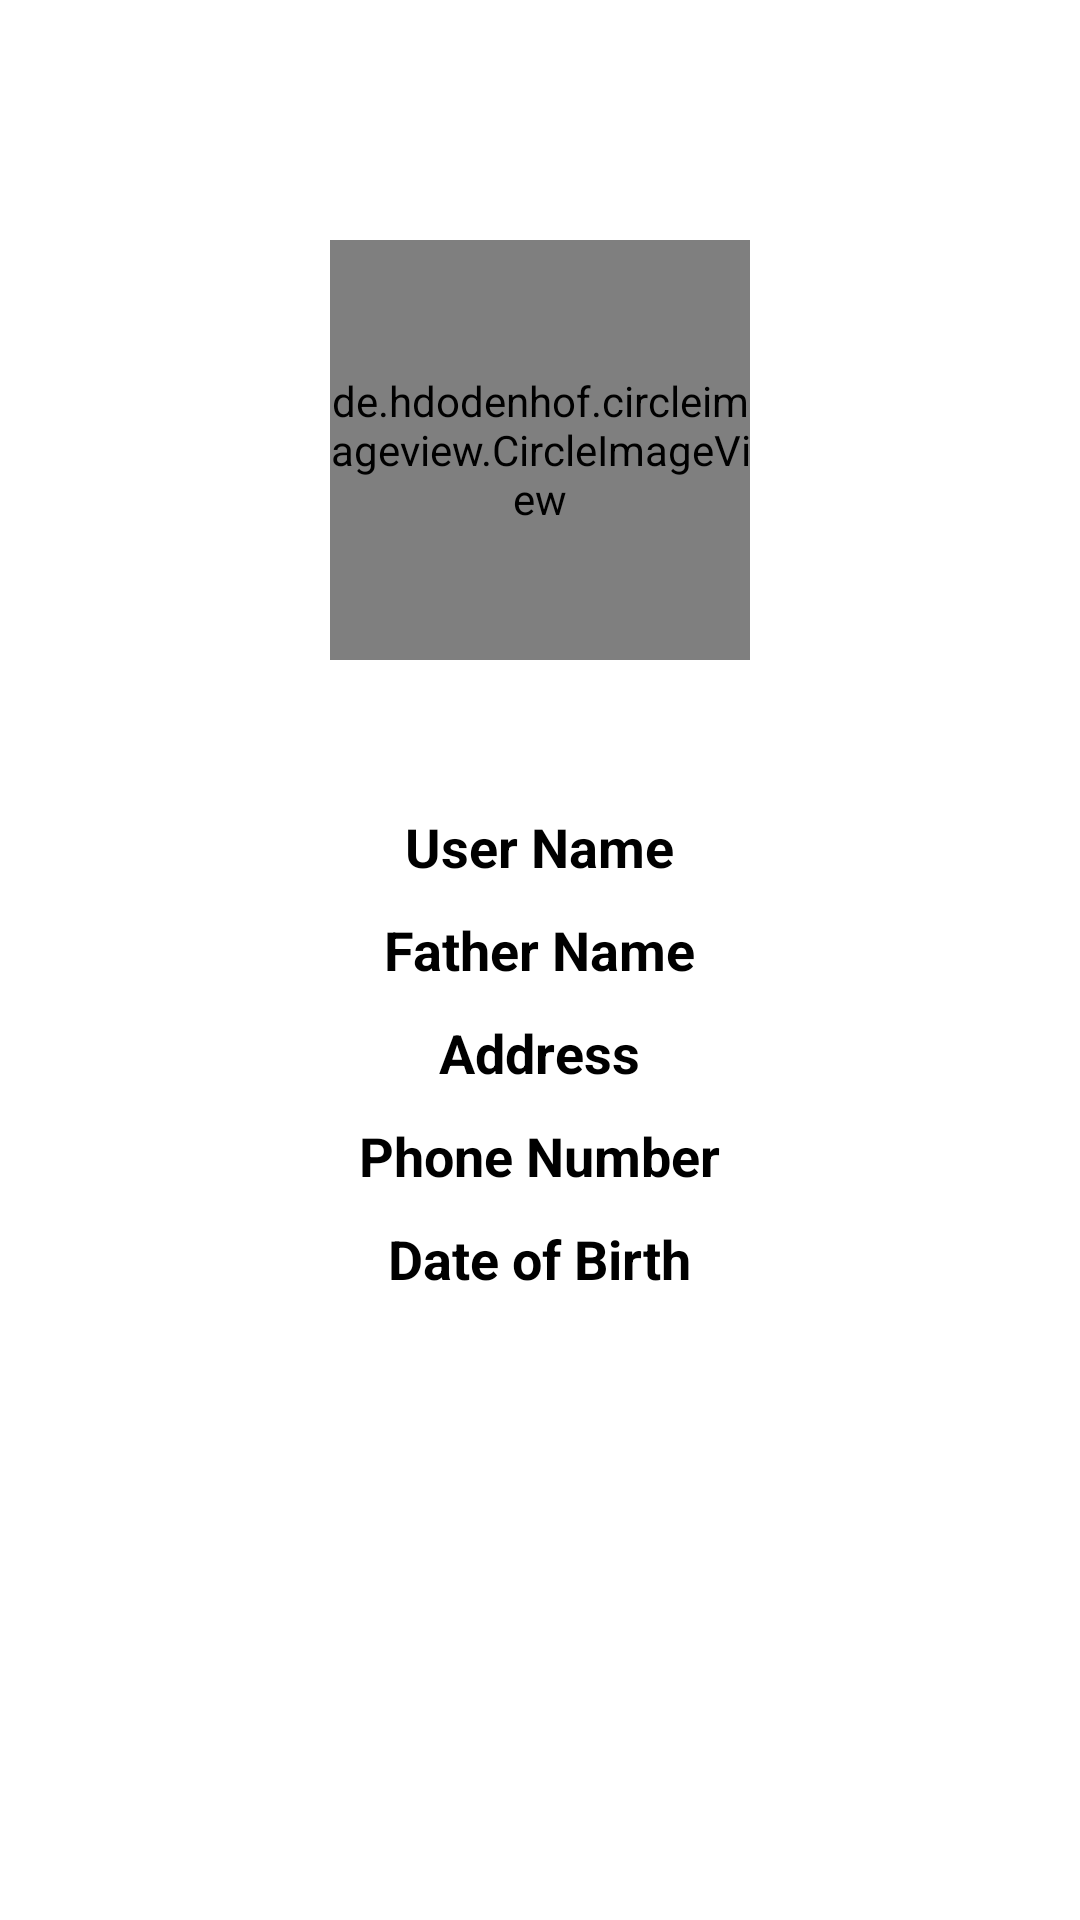

This screen was rendered from an Android layout file. Write that file and the resources it references.
<!-- AndroidManifest.xml: application theme Theme.TechsaCheckin -->
<!-- res/layout/fragment_profile.xml -->
<?xml version="1.0" encoding="utf-8"?>
<RelativeLayout xmlns:android="http://schemas.android.com/apk/res/android"
    xmlns:app="http://schemas.android.com/apk/res-auto"
    xmlns:tools="http://schemas.android.com/tools"
    android:layout_width="match_parent"
    android:layout_height="match_parent"
    tools:context=".UserProfileActivity"
    android:paddingStart="10dp"
    android:paddingEnd="10dp"
    >

    <de.hdodenhof.circleimageview.CircleImageView
        android:id="@+id/imageView"
        android:layout_width="140dp"
        android:layout_height="140dp"
        android:layout_centerHorizontal="true"
        android:layout_marginTop="80dp"
        android:src="@drawable/default_user"
        app:civ_border_width="3dp"
        app:civ_border_color="@color/purple_soothing"
        />


<ImageView
    android:id="@+id/logOutIcon"
    android:layout_width="40dp"
    android:layout_height="40dp"
    android:src="@drawable/ic_baseline_logout_24"
    android:layout_alignParentEnd="true"
    android:layout_alignParentTop="true"
    android:layout_margin="20dp"
    app:tint="@color/purple_soothing" />



    <TextView
        android:id="@+id/personTextView"
        android:layout_centerHorizontal="true"
        android:layout_width="wrap_content"
        android:layout_height="wrap_content"
        android:text="User Name"
        android:textStyle="bold"
        android:layout_below="@id/imageView"
        android:layout_marginStart="10dp"
        android:layout_marginEnd="10dp"
        android:layout_marginTop="50dp"
        android:textSize="18sp"
        android:textColor="@color/black"
        />

    <TextView
        android:id="@+id/fatherTextView"
        android:layout_centerHorizontal="true"
        android:layout_width="wrap_content"
        android:layout_height="wrap_content"
        android:layout_below="@id/personTextView"
        android:layout_marginStart="10dp"
        android:layout_marginEnd="10dp"
        android:layout_marginTop="10dp"
        android:textSize="18sp"
        android:textStyle="bold"
        android:text="Father Name"
        android:textColor="@color/black"
        />

    <TextView
        android:id="@+id/addressTextView"
        android:layout_centerHorizontal="true"
        android:layout_width="wrap_content"
        android:layout_height="wrap_content"
        android:layout_below="@id/fatherTextView"
        android:layout_marginTop="10dp"
        android:layout_marginStart="10dp"
        android:layout_marginEnd="10dp"
        android:textSize="18sp"
        android:textStyle="bold"
        android:text="Address"
        android:textColor="@color/black"
        />

    <TextView
        android:layout_marginTop="10dp"
        android:layout_marginStart="10dp"
        android:layout_marginEnd="10dp"
        android:id="@+id/phoneTextView"
        android:layout_centerHorizontal="true"
        android:layout_width="wrap_content"
        android:layout_height="wrap_content"
        android:layout_below="@id/addressTextView"
        android:textSize="18sp"
        android:textStyle="bold"
        android:text="Phone Number"
        android:textColor="@color/black"
        />

    <TextView
        android:layout_marginTop="10dp"
        android:layout_marginStart="10dp"
        android:layout_marginEnd="10dp"
        android:id="@+id/dateOfBirthTextView"
        android:layout_centerHorizontal="true"
        android:layout_width="wrap_content"
        android:layout_height="wrap_content"
        android:inputType="date"
        android:layout_below="@id/phoneTextView"
        android:textSize="18sp"
        android:textStyle="bold"
        android:text="Date of Birth"
        android:textColor="@color/black"
        />

    <ProgressBar
        android:visibility="gone"
        android:id="@+id/progressBar"
        android:layout_width="50dp"
        android:layout_height="50dp"
        android:layout_alignParentBottom="true"
        android:layout_centerHorizontal="true"
        android:layout_marginBottom="5dp"/>

</RelativeLayout>
<!-- resources referenced by this layout -->
<resources>
  <color name="black">#FF000000</color>
  <color name="purple_soothing">#BA68C8</color>
  <style name="Theme.TechsaCheckin" parent="Theme.MaterialComponents.DayNight.NoActionBar">
          
          <item name="colorPrimary">@color/purple_500</item>
          <item name="colorPrimaryVariant">@color/purple_soothing</item>
          <item name="colorOnPrimary">@color/white</item>
          
          <item name="colorSecondary">@color/teal_200</item>
          <item name="colorSecondaryVariant">@color/teal_700</item>
          <item name="colorOnSecondary">@color/black</item>
          
          <item name="android:statusBarColor">?attr/colorPrimaryVariant</item>
          
      </style>
  <color name="purple_500">#FF6200EE</color>
  <color name="white">#FFFFFFFF</color>
  <color name="teal_200">#FF03DAC5</color>
  <color name="teal_700">#FF018786</color>
</resources>
